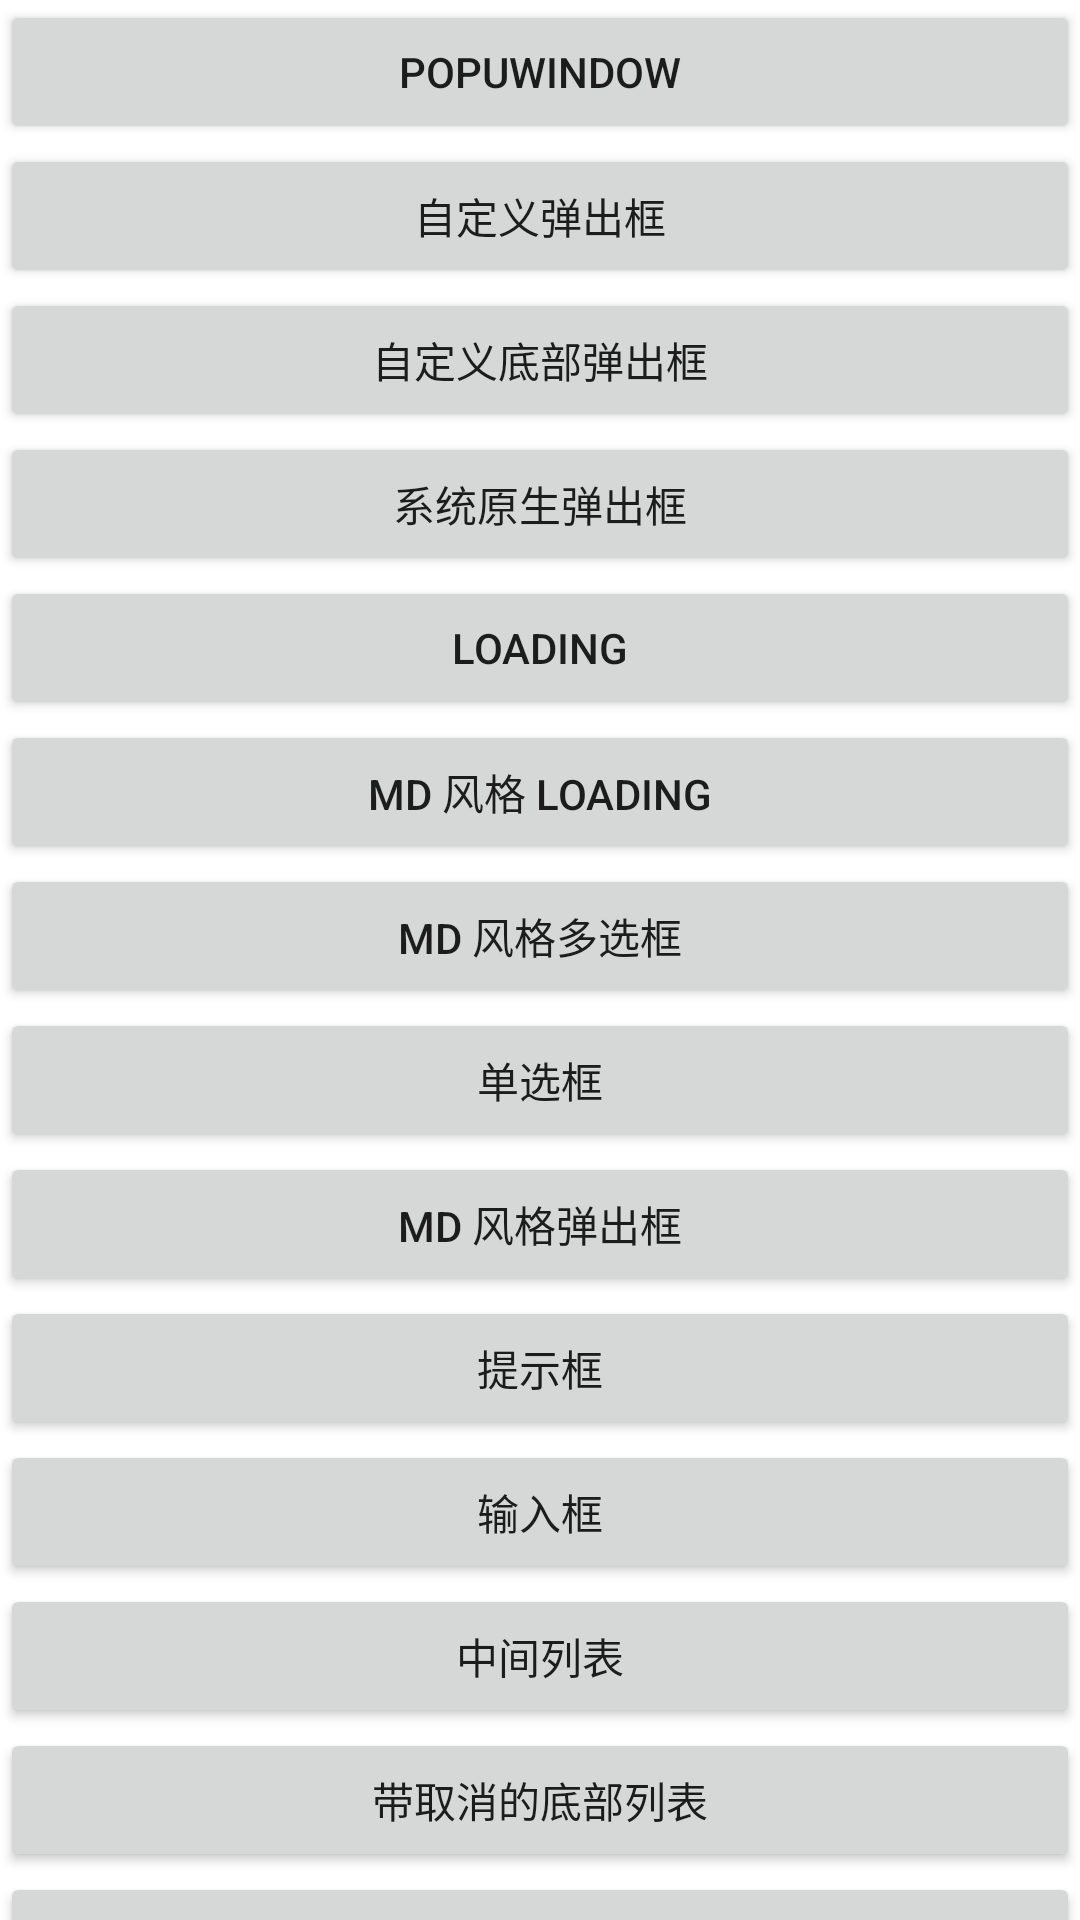

Layout XML and referenced resources for this Android screen:
<!-- AndroidManifest.xml: application theme AppTheme -->
<!-- res/layout/activity_main.xml -->
<?xml version="1.0" encoding="utf-8"?>
<LinearLayout android:id="@+id/ll_main"
    xmlns:android="http://schemas.android.com/apk/res/android"
    android:layout_width="match_parent"
    android:layout_height="match_parent"
    android:layout_margin="16dp"
    android:background="@android:color/white"
    android:orientation="vertical">

    <android.support.v4.widget.NestedScrollView
        android:layout_width="match_parent"
        android:layout_height="match_parent">

        <LinearLayout
            android:layout_width="match_parent"
            android:layout_height="match_parent"
            android:orientation="vertical">

            <Button
                android:id="@+id/btn_popu"
                android:layout_width="match_parent"
                android:layout_height="wrap_content"
                android:text="popuwindow"/>

            <Button
                android:id="@+id/btn_custom_alert"
                android:layout_width="match_parent"
                android:layout_height="wrap_content"
                android:text="自定义弹出框"/>

            <Button
                android:id="@+id/btn_custom_bottom_alert"
                android:layout_width="match_parent"
                android:layout_height="wrap_content"
                android:text="自定义底部弹出框"/>

            <Button
                android:id="@+id/btn_system_alert"
                android:layout_width="match_parent"
                android:layout_height="wrap_content"
                android:text="系统原生弹出框"/>

            <Button
                android:id="@+id/btn_loading"
                android:layout_width="match_parent"
                android:layout_height="wrap_content"
                android:text="loading"/>

            <Button
                android:id="@+id/btn_md_loading"
                android:layout_width="match_parent"
                android:layout_height="wrap_content"
                android:text="MD 风格 loading"/>


            <Button
                android:id="@+id/btn_alert_multichoose"
                android:layout_width="match_parent"
                android:layout_height="wrap_content"
                android:text="md 风格多选框"/>

            <Button
                android:id="@+id/btn_alert_singlechoose"
                android:layout_width="match_parent"
                android:layout_height="wrap_content"
                android:text="单选框"/>

            <Button
                android:id="@+id/btn_md_alert"
                android:layout_width="match_parent"
                android:layout_height="wrap_content"
                android:text="md 风格弹出框"/>

            <Button
                android:id="@+id/btn_tie_alert"
                android:layout_width="match_parent"
                android:layout_height="wrap_content"
                android:text="提示框"/>

            <Button
                android:id="@+id/btn_alert_input"
                android:layout_width="match_parent"
                android:layout_height="wrap_content"
                android:text="输入框"/>


            <Button
                android:id="@+id/btn_center_sheet"
                android:layout_width="match_parent"
                android:layout_height="wrap_content"
                android:text="中间列表"/>


            <Button
                android:id="@+id/btn_bottom_sheet_cancel"
                android:layout_width="match_parent"
                android:layout_height="wrap_content"
                android:text="带取消的底部列表"/>

            <Button
                android:id="@+id/btn_md_bottom_vertical"
                android:layout_width="match_parent"
                android:layout_height="wrap_content"
                android:text="md 风格底部竖向列表"/>

            <Button
                android:id="@+id/btn_md_bottom_horizontal"
                android:layout_width="match_parent"
                android:layout_height="wrap_content"
                android:text="md 风格底部横向列表"/>

            <Button
                android:id="@+id/btn_toast_top"
                android:layout_width="match_parent"
                android:layout_height="wrap_content"
                android:text="上 toast"/>

            <Button
                android:id="@+id/btn_toast_center"
                android:layout_width="match_parent"
                android:layout_height="wrap_content"
                android:text="中 toast"/>

            <Button
                android:id="@+id/btn_toast"
                android:layout_width="match_parent"
                android:layout_height="wrap_content"
                android:text="下 toast"/>


            <Button
                android:id="@+id/btn_select_ymd"
                android:layout_width="match_parent"
                android:layout_height="wrap_content"
                android:text="选择日期年月日"/>

            <Button
                android:id="@+id/btn_select_ymdhm"
                android:layout_width="match_parent"
                android:layout_height="wrap_content"
                android:text="选择日期年月日时分"/>

            <Button
                android:id="@+id/btn_select_ymdhms"
                android:layout_width="match_parent"
                android:layout_height="wrap_content"
                android:text="选择日期年月日时分秒"/>


        </LinearLayout>
    </android.support.v4.widget.NestedScrollView>


</LinearLayout>
<!-- resources referenced by this layout -->
<resources>
  <style name="AppTheme" parent="Theme.AppCompat.Light.DarkActionBar">
          
          <item name="colorPrimary">@color/colorPrimary</item>
          <item name="colorPrimaryDark">@color/colorPrimaryDark</item>
          <item name="colorAccent">@color/colorAccent</item>
      </style>
  <color name="colorPrimary">#3F51B5</color>
  <color name="colorPrimaryDark">#303F9F</color>
  <color name="colorAccent">#FF4081</color>
</resources>
